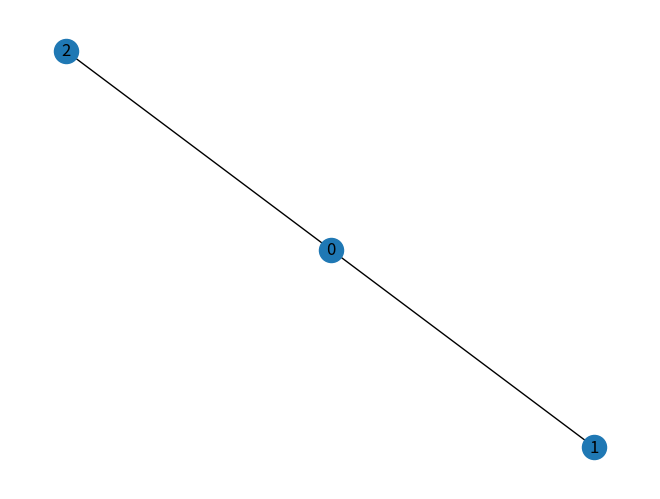

Reproduce this figure in Python. (Note: this script raises an exception after producing the figure.)
import numpy as np
import networkx as nx
import matplotlib.pyplot as plt
import time
import pandas as pd
from scipy.stats import poisson
from tqdm import tqdm

# plt.ioff()
plt.ion()

################ Functions #######################################

## Power Iteration
def powerIterate(A, alpha=0.85, epsilon=1e-7, maxiter=10 ** 7, directmethod=False):
    """The inputs: A: a non 2d array representing
    an adjacency matrix of a graph.
    alpha: the restart parameter, must be between 0 and 1.
    epsilon: convergence accuracy requirement
    maxiter: additional stop condition for the loop,
    whichever reached first stops the loop.
    If directmethod=True the calculation is 
    done using the direct method rather than iteration.
    """
    n = len(A)
    # normaliz A column-wise:
    d = A.sum(axis=0).reshape((1, n))
    d[d == 0] = 1  # avoid division by 0
    A = A / d
    # comnine A with the restart matrix
    W = np.ones((n, n)) / n
    W = (1 - alpha) * W + alpha * A  # the transition matrix
    # create a random state vector:
    # x = np.random.random((n, 1))
    # x = x / x.sum()
    # create a uniform state vector:
    x = np.ones((n, 1)) / n
    if directmethod:
        I = np.identity(n)
        B = I - alpha * A
        B = np.linalg.inv(B)
        p = (1 - alpha) * np.dot(B, x)
        return p, W
    t = np.zeros(maxiter)
    for i in tqdm(range(maxiter)):
        y = np.dot(W, x)
        t[i] = np.linalg.norm((x.flatten() - y.flatten()), ord=1)
        # above, flatten so the norm will be for vectors, I think
        if t[i] < epsilon:
            return y.flatten(), W, t[: i + 1]
        else:
            x = y
    return x.flatten(), W, t


## Power Iteration For Graph as input
def powerIterateG(G, alpha=0.85, epsilon=1e-7, maxiter=10 ** 7, directmethod=False):
    """The inputs: G: a non networkx type grap.
    alpha: the restart parameter, must be between 0 and 1.
    epsilon: convergence accuracy requirement
    maxiter: additional stop condition for the loop,
    whichever reached first stops the loop.
    If directmethod=True the calculation is 
    done using the direct method rather than iteration.
    """
    A = np.array(nx.adj_matrix(G).todense())
    n = len(A)
    # normaliz A column-wise:
    d = A.sum(axis=0).reshape((1, n))
    d[d == 0] = 1  # avoid division by 0
    A = A / d
    # comnine A with the restart matrix
    W = np.ones((n, n)) / n
    W = (1 - alpha) * W + alpha * A  # the transition matrix
    # create a random state vector:
    # x = np.random.random((n, 1))
    # x = x / x.sum()
    # create a uniform state vector:
    x = np.ones((n, 1)) / n
    if directmethod:
        I = np.identity(n)
        B = I - alpha * A
        B = np.linalg.inv(B)
        p = (1 - alpha) * np.dot(B, x)
        return p.flatten(), W
    t = np.zeros(maxiter)
    for i in tqdm(range(maxiter)):
        y = np.dot(W, x)
        t[i] = np.linalg.norm((x.flatten() - y.flatten()), ord=1)
        # above, flatten so the norm will be for vectors, I think
        if t[i] < epsilon:
            return y.flatten(), W
        else:
            x = y
    return x.flatten(), W


def biasedPropagate(A, bias, alpha=0.85, beta=1, epsilon=1e-7, maxiter=10 ** 7):
    """The inputs: A: a non 2d array representing
    an adjacency matrix of a graph.
    bias: The biased restart distribution. 
    alpha: the restart parameter, must be between 0 and 1.
        1-alpha is the restart probability
    epsilon: convergence accuracy requirement
    maxiter: additional stop condition for the loop,
    whichever reached first stops the loop.
    beta: pseudocount parameter to ensures regularity of the matrix.
        1-beta is the restart probability. If the graph is known to be
        connected, than it regular (and only if, see notes doc).
    So the transitional matrix incorporates both the biased and the uniform
    distribution.
    """
    n = len(A)
    # normaliz A column-wise:
    d = A.sum(axis=0).reshape((1, n))
    d[d == 0] = 1  # avoid division by 0
    W = A / d
    # comnine A with the restart matrix
    bias = bias / np.sum(bias)
    B = bias.reshape((n, 1)) + np.zeros_like(A)  # make bias a column vector
    W = (1 - alpha) * B + alpha * W  # the transition matrix with bias
    if beta < 1:
        E = np.ones((n, n)) / n  # the unbiased restart matrix
        W = (1 - beta) * E + beta * W  # the transition matrix with the unbiased
    # create a random state vector:
    # x = np.random.random((n, 1))
    # x = x / x.sum()
    # create a uniform state vector:
    x = np.ones((n, 1)) / n
    t = np.zeros(maxiter)
    for i in tqdm(range(maxiter)):
        y = np.dot(W, x)
        t[i] = np.linalg.norm((x.flatten() - y.flatten()), ord=1)
        # above, flatten so the norm will be for vectors, I think
        if t[i] < epsilon:
            return y.flatten(), W, t[: i + 1]
        else:
            x = y
    return x.flatten(), W, t


def biasedPropagateG(G, bias, alpha=0.85, beta=1, epsilon=1e-7, maxiter=10 ** 7):
    """The inputs: G: a networkx type graph.
    bias: The biased restart distribution. 
    alpha: the restart parameter, must be between 0 and 1.
        1-alpha is the restart probability
    epsilon: convergence accuracy requirement
    maxiter: additional stop condition for the loop,
    whichever reached first stops the loop.
    beta: pseudocount parameter to ensures regularity of the matrix.
        1-beta is the restart probability. If the graph is known to be
        connected, than it regular (and only if, see notes doc).
    So the transitional matrix incorporates both the biased and the uniform
    distribution.
    """
    A = np.array(nx.adj_matrix(G).todense())
    n = len(A)
    # normaliz A column-wise:
    d = A.sum(axis=0).reshape((1, n))
    d[d == 0] = 1  # avoid division by 0
    W = A / d
    # comnine A with the restart matrix
    bias = bias / np.sum(bias)
    B = bias.reshape((n, 1)) + np.zeros_like(A)  # make bias a column vector
    W = (1 - alpha) * B + alpha * W  # the transition matrix with bias
    if beta < 1:
        E = np.ones((n, n)) / n  # the unbiased restart matrix
        W = (1 - beta) * E + beta * W  # the transition matrix with the unbiased
    # create a random state vector:
    # x = np.random.random((n, 1))
    # x = x / x.sum()
    # create a uniform state vector:
    x = np.ones((n, 1)) / n
    t = np.zeros(maxiter)
    for i in tqdm(range(maxiter)):
        y = np.dot(W, x)
        t[i] = np.linalg.norm((x.flatten() - y.flatten()), ord=1)
        # above, flatten so the norm will be for vectors, I think
        if t[i] < epsilon:
            return y.flatten(), W
        else:
            x = y
    return x.flatten(), W


def findKins(G, points=[0], alpha=0.85):
    """This function takes a graph G (assumed to be 
    connected and bidirectional) and a starting point
    and iteratively tries to find nodes that together increase their
    average pagerank"""
    n = len(G.nodes())
    m = len(points)
    print(n, m)
    if m >= n:
        return points
    # The initial biased is concentrated on the starting point(s)
    bias = np.zeros(n)
    bias[points] = 1
    edges = np.array(nx.adj_matrix(G).todense())
    p, W, t = biasedPropagate(edges, bias, alpha=alpha)
    avg_rank = p[points].mean()
    print(points)
    print(p[points])
    print(avg_rank)
    for i in range(m, n):
        p, W, t = biasedPropagate(edges, bias, alpha=alpha)
        new_points = np.argsort(-p)[0 : i + 1]
        temp_avg = p[new_points].mean()
        if temp_avg > avg_rank:
            avg_rank = temp_avg
            bias[:] = 0
            bias[new_points] = 1
            points = new_points
            # probably the new points are the old points + one addtional
            # point ...
            print(points)
            print(p[points])
            print(avg_rank)
        else:
            return points


def extendLabel(G, label=[0], alpha=0.85):
    """Given a graph, a list of nodes assumed to have the same
    labeled functionality, this function generates the stationary
    distribution of the graph with bias on the labeled nodes and alpha
    parameter. It then searches to other nodes that have pagerank higher
    than the minimal (or avg?) pagerank of the labeled nodes and returns
    the extended list.
    """
    n = len(G.nodes())
    m = len(label)
    bias = np.zeros(n)
    bias[label] = 1
    edges = np.array(nx.adj_matrix(G).todense())
    p, W, t = biasedPropagate(edges, bias, alpha=alpha)
    avg_rank = p[points].mean()
    min_rank = p[points].min()
    ext_label = [i for i in range(n) if p[i] >= min_rank]
    ext_label2 = [i for i in range(n) if p[i] >= min_rank or i in label]
    return ext_label2


def pageRanksConcentratedBiasG(G, alpha=0.85):
    """Input: graph G, restart parameter alpha, and stopping criterions.
    output: Graph G with additional properties. For each vertex v, it adds 
    property 'br_v' so that br_v[i] is the pagerank of node i when we use
    restart distribution that is concentrated on v.
    The nodes are assumed to be represented by integers.
    In addition the same data is returned as ad-array, where the stationary
    distribution with bias on node i is the ith raw.
    """
    n = len(G.nodes())
    W = np.zeros((n, n))
    for vertex in tqdm(G.nodes()):
        bias = np.zeros(n)
        bias[vertex] = 1
        p, _ = biasedPropagateG(G, bias=bias, alpha=alpha)
        W[vertex] = p
        for i in G.nodes():
            G.nodes[i]["br_" + str(vertex)] = p[i]
    return G, W


################## Graph experiments ######################################
# Maybe the simplest connected graph is a star, and mor generally - a hub and
# spoke grpaph. So every node is either a leaf or a hub. The problem is- every
# connected graph fits that discription. We also require no traingles in the
# graph. Then it really is a hubs and spokes.
# How do we connect hubs? either with an edge, or with a middleman node, that
# binds only hubs.
# Also note: if we take a star with n leaves- its dual is an n-clique with the
# center disconnected. It's dual is also the 2-paths (make a new graph with edge
# between nodes if there is a path of length 2 between them).

G = nx.Graph()

# we're gonna turn G into an increasingly bigger star and see the corrupting
# effect of its growing stardom on the hub and its leaves.
# 0 is the hub node

G.add_nodes_from(range(3))
G.add_edges_from([(0, i) for i in range(1, 3)])
nx.draw(G, with_labels=True)

p, W = powerIterateG(G, alpha=0.99)
p
plt.bar(range(len(p)), p)

p, W = powerIterateG(G, alpha=0.85)
p
plt.bar(range(len(p)), p)

p, W = powerIterateG(G, alpha=0.5)
p
plt.bar(range(len(p)), p)

# alpha near 0 should be very similar to the resart distribution (in this case,
# the uniform distribution, with little effect of the graph topology).
p, W = powerIterateG(G, alpha=0.05)
p
plt.bar(range(len(p)), p)

# add a node, repeat the experiment.
G.add_node(3)
G.add_edge(0, 3)
nx.draw(G, with_labels=True)

p, W = powerIterateG(G, alpha=0.99)
p[:2]
plt.bar(range(len(p)), p)

p, W = powerIterateG(G, alpha=0.85)
p[:2]
plt.bar(range(len(p)), p)

p, W = powerIterateG(G, alpha=0.5)
p[:2]
plt.bar(range(len(p)), p)

p, W = powerIterateG(G, alpha=0.05)
p[:2]
plt.bar(range(len(p)), p)

G.add_node(4)
G.add_edge(0, 4)
nx.draw(G, with_labels=True)

p, W = powerIterateG(G, alpha=0.99)
p[:2]
plt.bar(range(len(p)), p)

p, W = powerIterateG(G, alpha=0.85)
p[:2]
plt.bar(range(len(p)), p)

p, W = powerIterateG(G, alpha=0.5)
p[:2]
plt.bar(range(len(p)), p)

p, W = powerIterateG(G, alpha=0.05)
p[:2]
plt.bar(range(len(p)), p)

G.add_node(5)
G.add_edge(0, 5)
nx.draw(G, with_labels=True)

p, W = powerIterateG(G, alpha=0.99)
p[:2]
plt.bar(range(len(p)), p)

p, W = powerIterateG(G, alpha=0.85)
p[:2]
plt.bar(range(len(p)), p)

p, W = powerIterateG(G, alpha=0.5)
p[:2]
plt.bar(range(len(p)), p)

p, W = powerIterateG(G, alpha=0.05)
p[:2]
plt.bar(range(len(p)), p)

# So we see that with alpha close to 1, the hub's pagerank approaches .5
# Now what happens when we connect two hubs?

G.add_edges_from([range(6, 20)])
G.add_edges_from([(6, i) for i in range(7, 20)])
G.add_edge(0, 6)
nx.draw(G, with_labels=True)

# The bigger star wins
# Two hubs together get over 0.5 of the page rank weight
p, W = powerIterateG(G, alpha=0.99)
p[:]
plt.bar(range(len(p)), p)

p, W = powerIterateG(G, alpha=0.85)
p[:]
plt.bar(range(len(p)), p)

p, W = powerIterateG(G, alpha=0.5)
p[:]
plt.bar(range(len(p)), p)

p, W = powerIterateG(G, alpha=0.05)
p[:]
plt.bar(range(len(p)), p)


H = pageRanksConcentratedBiasG(G)


p, _ = biasedPropagateG(G, bias=[1, 0, 0, 0])


### Trying to import graphml network

G = nx.readwrite.read_graphml("IMExEColi.graphml", node_type=int)

nx.draw(G)

plt.show()

G.nodes()

G.nodes["537"]

G.edges()

G.edges[0]


p, W = powerIterateG(G, alpha=0.85, directmethod=True)

p = biasedPropagateG(G, bias=[1, 0, 0, 0], alpha=0.85)

p[0:10]
plt.bar(range(len(p)), p)


# Testing a little spider graph
G = nx.Graph()
G.add_nodes_from(range(20))
G.add_edges_from([(0, i) for i in range(1, 8)])

G.add_edge(0, 8)
G.add_edge(8, 9)
G.add_edges_from([(9, i) for i in range(10, 15)])

G.add_edge(15, 9)

G.add_edges_from([(i, j) for i in range(15, 19) for j in range(i + 1, 20)])

nx.draw(G, with_labels=True)
plt.show()

plt.close()

H, W = pageRanksConcentratedBiasG(G, alpha=0.85)

plt.figure(figsize=(8, 8))
nx.draw(H, with_labels=True, node_color=W[8], node_size=W[8]*10000)
plt.title("the little spider graph.")
plt.show()

plt.colorbar(W[0])

plt.pcolormesh(W)

plt.imshow(W, cmap='hot', interpolation='nearest')

plt.colorbar()

fig, ax = plt.subplots()
im = ax.imshow(W, cmap='hot', interpolation='nearest')
cbar = ax.figure.colorbar(im)
ax.set_xticks(np.arange(20))
ax.set_yticks(np.arange(20))
ax.set_title("Heatmap of the biased page ranks for the little spider graph.")

def heatmap(mat, title):
    """Help function designed to plot a heatmap of
    the biased stationaries array of a graph.
    """
    n,m = mat.shape
    fig, ax = plt.subplots()
    im = ax.imshow(mat, cmap='hot', interpolation='nearest')
    cbar = ax.figure.colorbar(im)
    ax.set_xticks(np.arange(m))
    ax.set_yticks(np.arange(n))
    ax.set_title(title)

plt.savefig("Heatmap Little Spider.png")

H, W50 = pageRanksConcentratedBiasG(G, alpha=0.5)
heatmap(W50, "Heatmap corresponding to alpha=0.5")
plt.savefig("Heatmap Little Spider alpha=0.5.png")
plt.close()


H, W10 = pageRanksConcentratedBiasG(G, alpha=0.1)
heatmap(W10, "Heatmap corresponding to alpha=0.1")
plt.savefig("Heatmap Little Spider alpha=0.1.png")
plt.close()

H, W90 = pageRanksConcentratedBiasG(G, alpha=0.9)
heatmap(W90, "Heatmap corresponding to alpha=0.9")
plt.savefig("Heatmap Little Spider alpha=0.9.png")
plt.close()

H, W25 = pageRanksConcentratedBiasG(G, alpha=0.25)
heatmap(W25, "Heatmap corresponding to alpha=0.25")
plt.savefig("Heatmap Little Spider alpha=0.25.png")
plt.close()

H, W85 = pageRanksConcentratedBiasG(G, alpha=0.85)
heatmap(W85, "Heatmap corresponding to alpha=0.85")
plt.savefig("Heatmap Little Spider alpha=0.85.png")
plt.close()

b = np.zeros(len(W))
b[16]=1

nx.draw(H, with_labels=True, node_color=W[8], node_size=W[8]*10000)

p, _ = biasedPropagateG(G, bias=b, alpha=0.85)

p[15:20]

plt.bar(range(20), p)
plt.bar(range(len(p)), p)

y = np.zeros((20,20))
for i in range(20):
    b = np.zeros(20)
    b[i]=1
    y[i], _ = biasedPropagateG(G, b, 0.85)

#y[16] = p

heatmap(p.reshape((1,20)), "")

heatmap(y, "")
